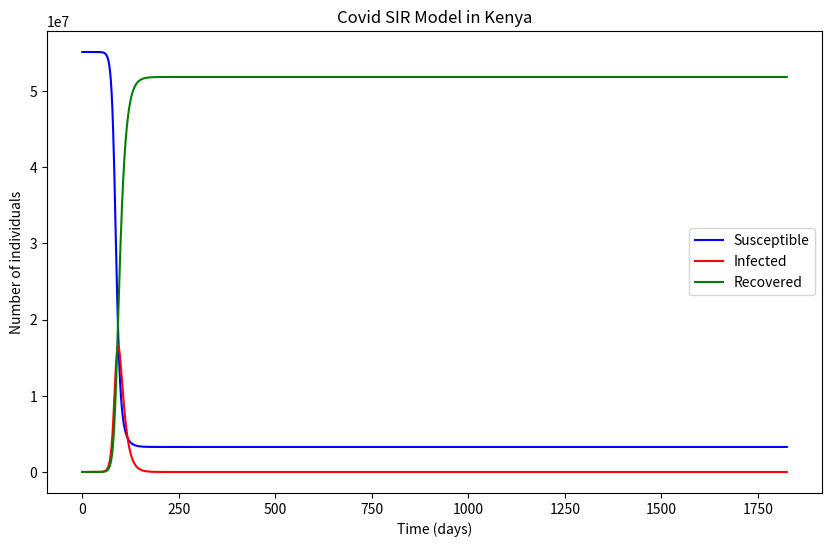

This figure's Python source:
import numpy as np 
from scipy.integrate import odeint 
import matplotlib.pyplot as plt 
# parameters for the SIR model 
N = 55100586 # total population of Kenya 
I0 = 1 # initial number of infected individuals 
R0 = 0 # initial number of recovered individuals 
S0 = N - I0 - R0 # initial number of susceptible individuals 
beta = 0.3 # average contact rate in the population 
gamma = 0.1 # recovery rate 
# define the SIR model 
def sir_model(y, t, N, beta, gamma): 
 S, I, R = y 
 dSdt = -beta * S * I / N 
 dIdt = beta * S * I / N - gamma * I 
 dRdt = gamma * I 
 return dSdt, dIdt, dRdt
# initial conditions
y0 = S0, I0, R0
# time points
t = np.linspace(0, 1825, 1825)
# solve the ODEs
sol = odeint(sir_model, y0, t, args=(N, beta, gamma))
# plot the results
plt.figure(figsize=(10, 6))
plt.plot(t, sol[:, 0], 'b', label='Susceptible')
plt.plot(t, sol[:, 1], 'r', label='Infected')
plt.plot(t, sol[:, 2], 'g', label='Recovered')
plt.xlabel('Time (days)')
plt.ylabel('Number of individuals')
plt.title('Covid SIR Model in Kenya')
plt.legend()
plt.show()